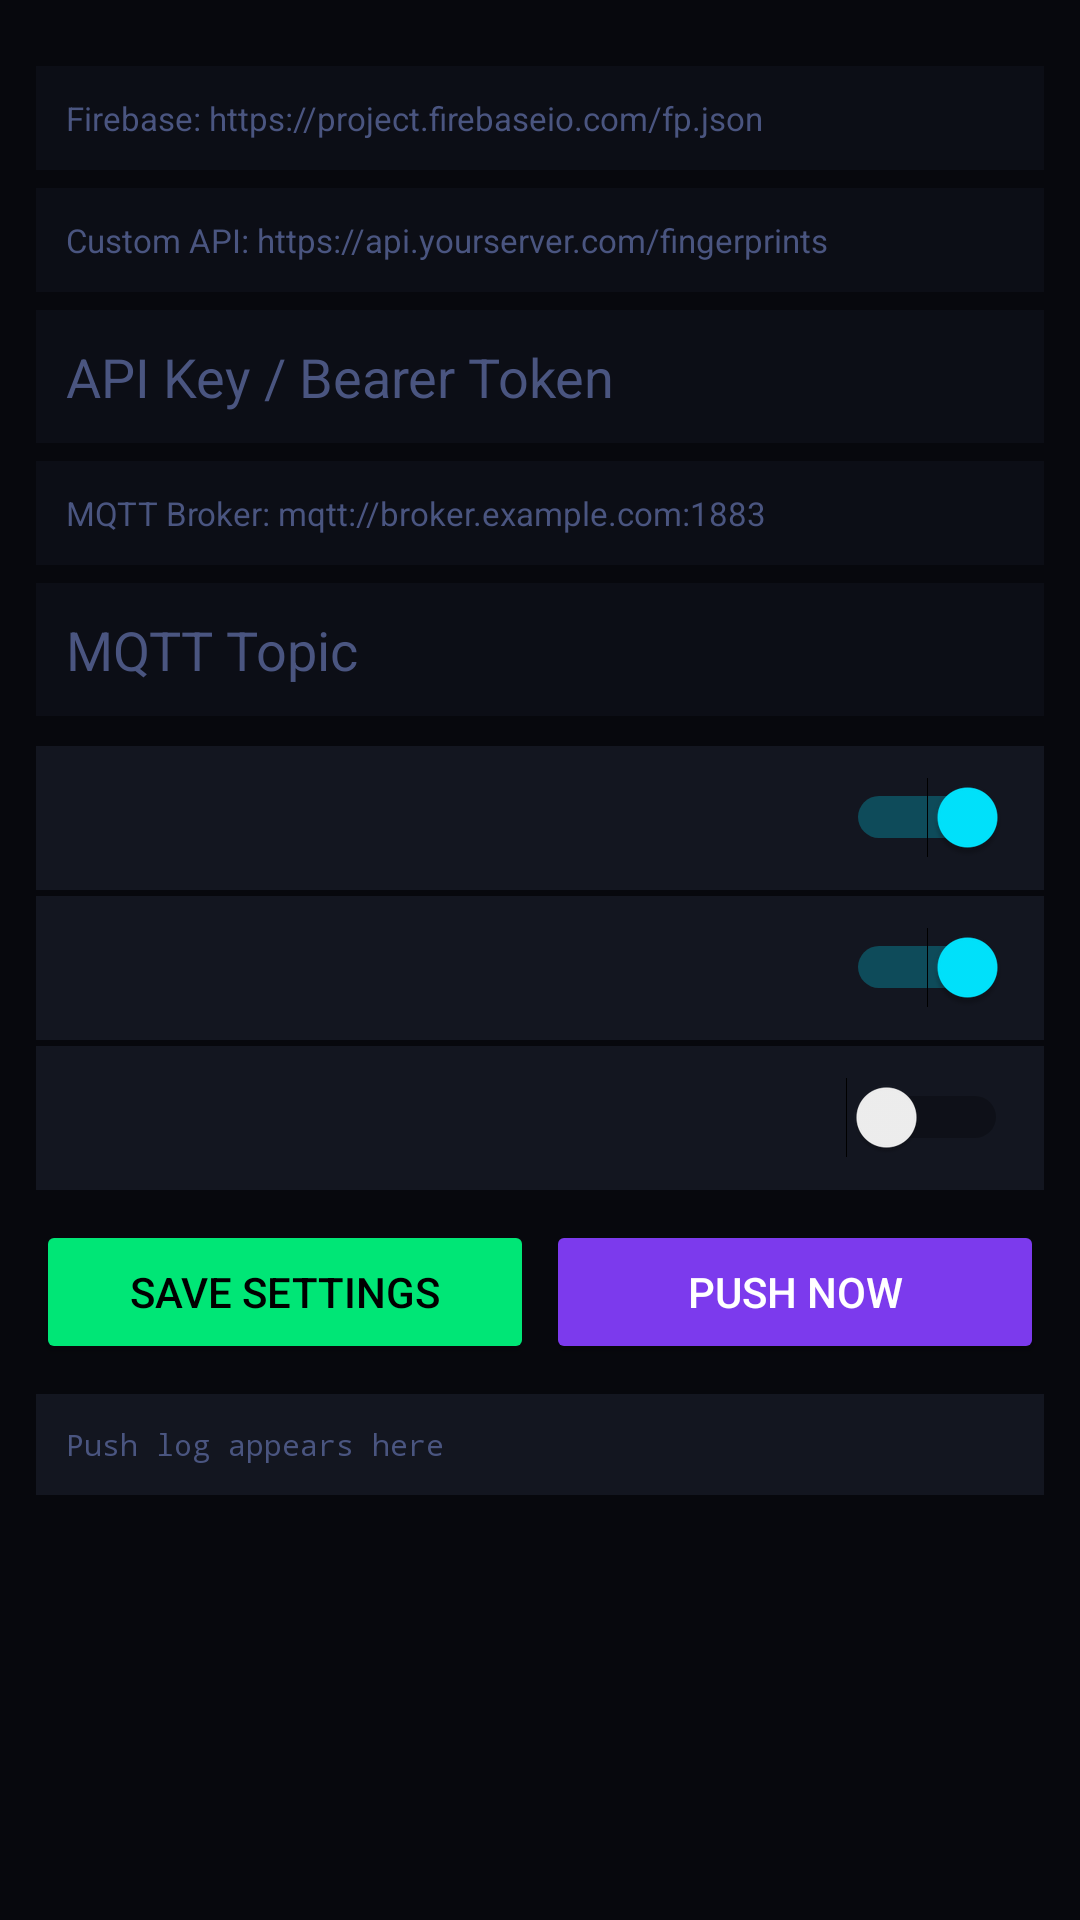

This screen was rendered from an Android layout file. Write that file and the resources it references.
<!-- AndroidManifest.xml: application theme Theme.HikFP -->
<!-- res/layout/activity_cloud_settings.xml -->
<?xml version="1.0" encoding="utf-8"?>
<ScrollView xmlns:android="http://schemas.android.com/apk/res/android"
    android:layout_width="match_parent" android:layout_height="match_parent"
    android:background="@color/bg" android:padding="12dp">
  <LinearLayout android:layout_width="match_parent" android:layout_height="wrap_content" android:orientation="vertical">
    <TextView android:text="CLOUD DESTINATIONS" android:textColor="#B388FF" android:textSize="11sp" android:layout_marginBottom="10dp"/>
    <EditText android:id="@+id/editFbUrl" android:layout_width="match_parent" android:layout_height="wrap_content"
        android:background="@color/surface" android:textColor="@color/text_primary"
        android:hint="Firebase: https://project.firebaseio.com/fp.json"
        android:textColorHint="@color/muted" android:padding="10dp" android:inputType="textUri" android:textSize="11sp" android:layout_marginBottom="6dp"/>
    <EditText android:id="@+id/editApiUrl" android:layout_width="match_parent" android:layout_height="wrap_content"
        android:background="@color/surface" android:textColor="@color/text_primary"
        android:hint="Custom API: https://api.yourserver.com/fingerprints"
        android:textColorHint="@color/muted" android:padding="10dp" android:inputType="textUri" android:textSize="11sp" android:layout_marginBottom="6dp"/>
    <EditText android:id="@+id/editApiKey" android:layout_width="match_parent" android:layout_height="wrap_content"
        android:background="@color/surface" android:textColor="@color/text_primary"
        android:hint="API Key / Bearer Token" android:textColorHint="@color/muted"
        android:padding="10dp" android:inputType="textPassword" android:layout_marginBottom="6dp"/>
    <EditText android:id="@+id/editMqttBroker" android:layout_width="match_parent" android:layout_height="wrap_content"
        android:background="@color/surface" android:textColor="@color/text_primary"
        android:hint="MQTT Broker: mqtt://broker.example.com:1883"
        android:textColorHint="@color/muted" android:padding="10dp" android:inputType="text" android:textSize="11sp" android:layout_marginBottom="6dp"/>
    <EditText android:id="@+id/editMqttTopic" android:layout_width="match_parent" android:layout_height="wrap_content"
        android:background="@color/surface" android:textColor="@color/text_primary"
        android:hint="MQTT Topic" android:textColorHint="@color/muted"
        android:padding="10dp" android:inputType="text" android:layout_marginBottom="10dp"/>
    <LinearLayout android:layout_width="match_parent" android:layout_height="48dp"
        android:background="@color/card" android:gravity="center_vertical"
        android:paddingStart="12dp" android:paddingEnd="12dp" android:orientation="horizontal" android:layout_marginBottom="2dp">
      <TextView android:text="Push Enrolled Users" android:textColor="@color/text_primary" android:textSize="12sp" android:layout_weight="1"/>
      <Switch android:id="@+id/switchPushUsers" android:layout_width="wrap_content" android:layout_height="wrap_content" android:checked="true"/>
    </LinearLayout>
    <LinearLayout android:layout_width="match_parent" android:layout_height="48dp"
        android:background="@color/card" android:gravity="center_vertical"
        android:paddingStart="12dp" android:paddingEnd="12dp" android:orientation="horizontal" android:layout_marginBottom="2dp">
      <TextView android:text="Push Access Events" android:textColor="@color/text_primary" android:textSize="12sp" android:layout_weight="1"/>
      <Switch android:id="@+id/switchPushEvents" android:layout_width="wrap_content" android:layout_height="wrap_content" android:checked="true"/>
    </LinearLayout>
    <LinearLayout android:layout_width="match_parent" android:layout_height="48dp"
        android:background="@color/card" android:gravity="center_vertical"
        android:paddingStart="12dp" android:paddingEnd="12dp" android:orientation="horizontal" android:layout_marginBottom="10dp">
      <TextView android:text="Auto-sync background" android:textColor="@color/text_primary" android:textSize="12sp" android:layout_weight="1"/>
      <Switch android:id="@+id/switchAutoSync" android:layout_width="wrap_content" android:layout_height="wrap_content"/>
    </LinearLayout>
    <LinearLayout android:layout_width="match_parent" android:layout_height="wrap_content" android:orientation="horizontal" android:layout_marginBottom="10dp">
      <Button android:id="@+id/btnSaveCloud" android:layout_width="0dp" android:layout_weight="1"
          android:layout_height="48dp" android:text="Save Settings"
          android:backgroundTint="@color/green" android:textColor="@color/black" android:layout_marginEnd="4dp"/>
      <Button android:id="@+id/btnPushNow" android:layout_width="0dp" android:layout_weight="1"
          android:layout_height="48dp" android:text="Push Now"
          android:backgroundTint="#7C3AED" android:textColor="@color/white"/>
    </LinearLayout>
    <TextView android:id="@+id/tvPushLog" android:layout_width="match_parent"
        android:layout_height="wrap_content" android:background="@color/card"
        android:textColor="@color/muted" android:textSize="10sp" android:padding="10dp"
        android:text="Push log appears here" android:fontFamily="monospace" android:lineSpacingExtra="3dp"/>
  </LinearLayout>
</ScrollView>
<!-- resources referenced by this layout -->
<resources>
  <color name="bg">#07080D</color>
  <color name="black">#000000</color>
  <color name="card">#131620</color>
  <color name="green">#00E676</color>
  <color name="muted">#4A5580</color>
  <color name="surface">#0C0E16</color>
  <color name="text_primary">#DDE6FF</color>
  <color name="white">#FFFFFF</color>
  <style name="Theme.HikFP" parent="Theme.MaterialComponents.DayNight.DarkActionBar">
          <item name="colorPrimary">@color/primary</item>
          <item name="colorPrimaryDark">@color/primary_dark</item>
          <item name="colorAccent">@color/cyan</item>
          <item name="android:windowBackground">@color/bg</item>
          <item name="android:textColorPrimary">@color/text_primary</item>
      </style>
  <color name="primary">#0D47A1</color>
  <color name="primary_dark">#002171</color>
  <color name="cyan">#00E5FF</color>
</resources>
